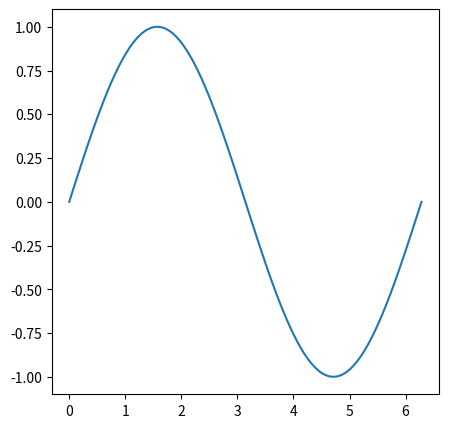
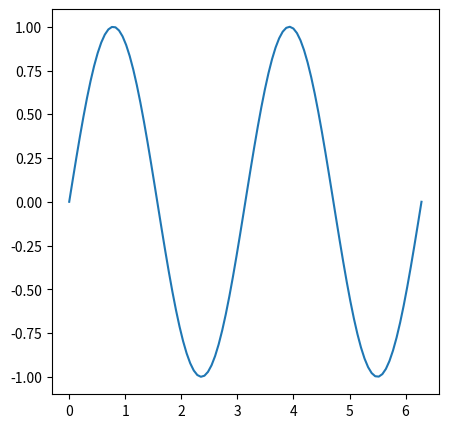
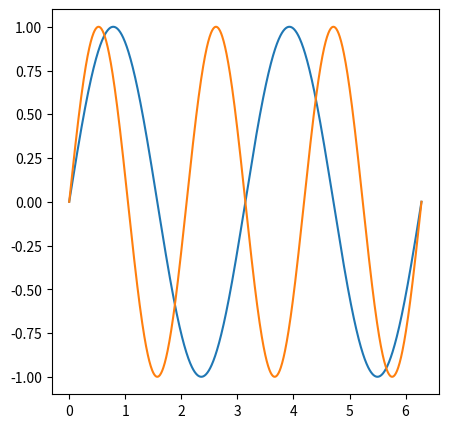
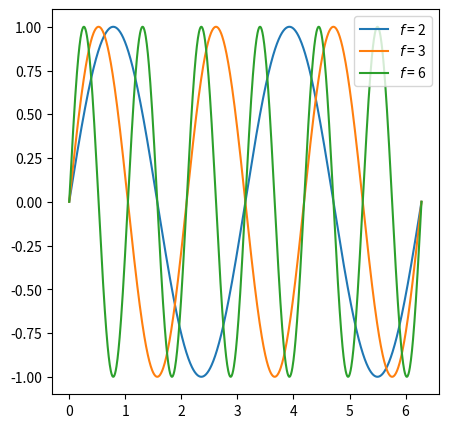
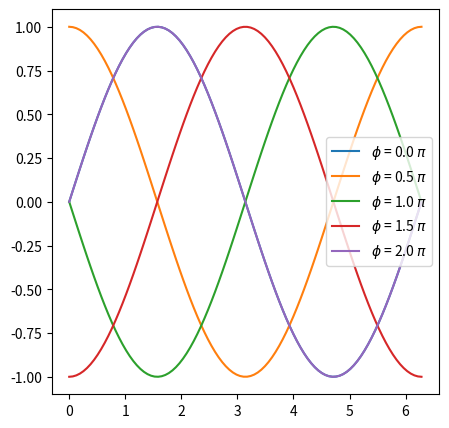
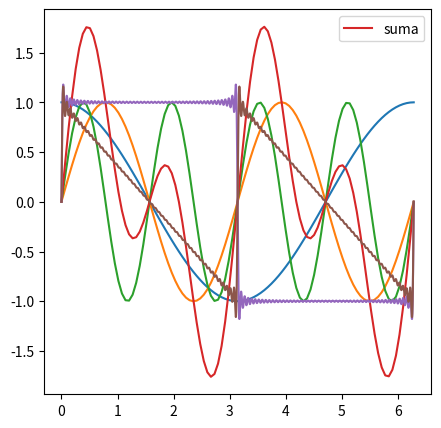

Source code (Python) for these figures, in order: (Note: this script raises an exception after producing the figures.)
import numpy as np
np.set_printoptions(legacy='1.25')
import matplotlib.pyplot as plt
import scipy as sp

x = np.linspace(0, 2*np.pi, 100)
y = np.sin(x)

plt.figure(figsize=(5, 5))
plt.plot(x, y)
plt.show()

f = 2
x = np.linspace(0, 2*np.pi, 100)
y = np.sin(f*x)

plt.figure(figsize=(5, 5))
plt.plot(x, y)
plt.show()

f1 = 2
f2 = 3
x = np.linspace(0, 2*np.pi, 1000)
y1 = np.sin(f1*x)
y2 = np.sin(f2*x)

plt.figure(figsize=(5, 5))
plt.plot(x, y1)
plt.plot(x, y2)
plt.show()

f3 = 6
y3 = np.sin(f3*x)

plt.figure(figsize=(5, 5))
plt.plot(x, y1, label=r"$f$ = "+str(f1))
plt.plot(x, y2, label=r"$f$ = "+str(f2))
plt.plot(x, y3, label=r"$f$ = "+str(f3))
plt.legend()
plt.show()

phis = np.linspace(0, 2*np.pi, 5)
x = np.linspace(0, 2*np.pi, 100)
plt.figure(figsize=(5, 5))
for phi in phis:
    y = np.sin(x+phi)
    plt.plot(x, y, label=r"$\phi$ = "+str(phi/np.pi)+r" $\pi$")
    # plt.plot(x, y, label=f"$\phi$ = {phi/np.pi} $\pi$")
plt.legend()
plt.show()

plt.figure(figsize=(5, 5))
plt.plot(x, np.cos(x))
plt.show()

freqs = [2, 4]
ys = np.empty((len(freqs), len(x)))
for f in np.arange(len(freqs)):
    y = np.sin(freqs[f]*x)
    plt.plot(x, y)
    ys[f] = y
y_sum = np.sum(ys, axis=0)
plt.plot(x, y_sum, label='suma')
plt.legend()
plt.show()

Nf = 100
freqs = np.arange(1, Nf, 2)
x = np.linspace(0, 2*np.pi, 10000)
ys = np.empty((len(freqs), len(x)))
for f in np.arange(len(freqs)):
    y = 4/(np.pi*(freqs[f]))*np.sin(freqs[f]*x)
    # plt.plot(x, y)
    ys[f] = y
y_sum = np.sum(ys, axis=0)
plt.plot(x, y_sum)
plt.show()

Nf = 100
freqs = np.arange(2, Nf, 2)
x = np.linspace(0, 2*np.pi, 10000)
ys = np.empty((len(freqs), len(x)))
for f in np.arange(len(freqs)):
    y = 4/(np.pi*(freqs[f]))*np.sin(freqs[f]*x)
    # plt.plot(x, y)
    ys[f] = y
y_sum = np.sum(ys, axis=0)
plt.plot(x, y_sum)
plt.show()

from IPython.display import Audio
from scipy.io.wavfile import write

# Función para generar una onda sinusoidal
def generar_sinusoidal(frecuencia, duracion, fs=44100):
    t = np.linspace(0, duracion, int(fs*duracion), endpoint=False)
    onda = np.sin(2 * np.pi * frecuencia * t)
    return onda, fs

# Función para reproducir el sonido en Python usando IPython.display
def reproducir_onda(onda, fs):
    # Guardamos la onda en un archivo temporal
    write("sonido.wav", fs, np.int16(onda * 32767))
    return Audio("sonido.wav")

# Parámetros de ejemplo
frecuencia = 440  # Frecuencia en Hz (La estándar)
duracion = 2.0  # Duración en segundos

# Generar la onda
onda, fs = generar_sinusoidal(frecuencia, duracion)

# Reproducir la onda en Jupyter
reproducir_onda(onda, fs)

# Graficar la onda
plt.plot(onda[:1000])  # Graficamos los primeros 1000 puntos
plt.title(f"Onda Sinusoidal de {frecuencia} Hz")
plt.xlabel("Muestras")
plt.ylabel("Amplitud")
plt.show()

# # # COMPLETAR

# Generar dos ondas con una quinta perfecta (frecuencia2 = 3/2 * frecuencia1)
frecuencia1 = 440  # La estándar
frecuencia2 = frecuencia1 * 3/2  # Quinta perfecta

# Generar las ondas
onda1, fs = generar_sinusoidal(frecuencia1, duracion)
onda2, fs = generar_sinusoidal(frecuencia2, duracion)

# Sumar las ondas para generar armonías
onda_armonia = onda1 + onda2

# Reproducir la armonía
reproducir_onda(onda_armonia, fs)

# # # COMPLETAR

# Generar dos ondas con frecuencias cercanas
frecuencia1 = 440  # La estándar
frecuencia2 = 442  # Frecuencia cercana (batido)

# Generar las ondas
onda1, fs = generar_sinusoidal(frecuencia1, duracion)
onda2, fs = generar_sinusoidal(frecuencia2, duracion)

# Sumar las ondas para generar batidos
onda_batido = onda1 + onda2

# Reproducir los batidos
reproducir_onda(onda_batido, fs)

# Graficar la onda
t = np.linspace(0, duracion, int(fs*duracion), endpoint=False)
plt.plot(t, onda_batido)  # Graficamos los primeros 1000 puntos
plt.xlabel("Tiempo [seg]", fontsize=16)
plt.ylabel("Amplitud", fontsize=16)
plt.show()

# Generar onda cuadrada
Nf = 1000
frecuencia = 1
frecuencias = np.arange(frecuencia, Nf*frecuencia, 2*frecuencia)
onda_cuadrada = np.empty(())
for f in frecuencias:
    onda, fs = generar_sinusoidal(f, duracion)
    amplitud = 4/(np.pi*f)
    onda_cuadrada = onda_cuadrada + amplitud*onda
# Reproducir la armonía
reproducir_onda(onda_cuadrada, fs)

plt.plot(onda_cuadrada)
plt.xlabel("Muestras")
plt.ylabel("Amplitud")
plt.show()

def trapezoidal_rule(f, a, b, n):
    # Calcular la longitud del subintervalo
    h = (b - a) / n
    # Calcular los puntos de evaluación
    x = np.linspace(a, b, n + 1)
    # Calcular los valores de la función en los puntos
    y = f(x)
    # Aplicar la regla del trapecio compuesta
    integral = (h / 2) * (y[0] + 2 * np.sum(y[1:n]) + y[n])
    return integral

# Ejemplo de uso
f = lambda x: np.sin(x)  # Definir la función a integrar
a = 0                     # Límite inferior
b = np.pi                 # Límite superior
n = 100                   # Número de subintervalos

resultado = trapezoidal_rule(f, a, b, n)
print(f'La integral aproximada es: {resultado}')

# # # COMPLETAR

# # # COMPLETAR

# # # COMPLETAR

# # # COMPLETAR

# # # COMPLETAR

# # # COMPLETAR

